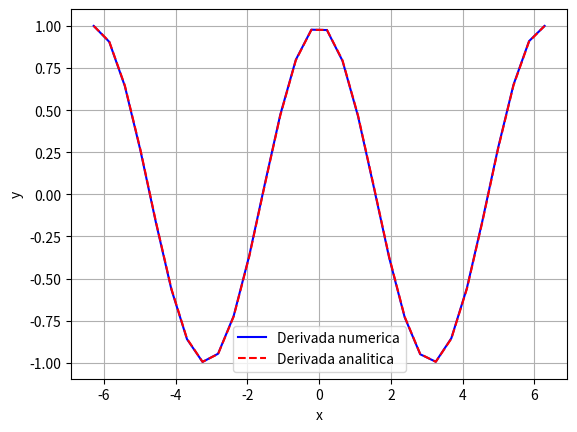

Write the Python code that produced this figure.
import numpy as np
import matplotlib.pyplot as plt

h = 0.01
x = np.linspace(-2*np.pi,2*np.pi,30)
df = (np.sin(x+h)-np.sin(x))/(h)
f = np.sin(x)
derivadaanalitica = np.cos(x)

plt.plot(x,df,color='blue',label = 'Derivada numerica')
plt.plot(x,derivadaanalitica,color = 'red',linestyle='--',label = 'Derivada analitica')
plt.grid(True)
plt.xlabel('x')
plt.ylabel('y')
plt.legend()
plt.show()


